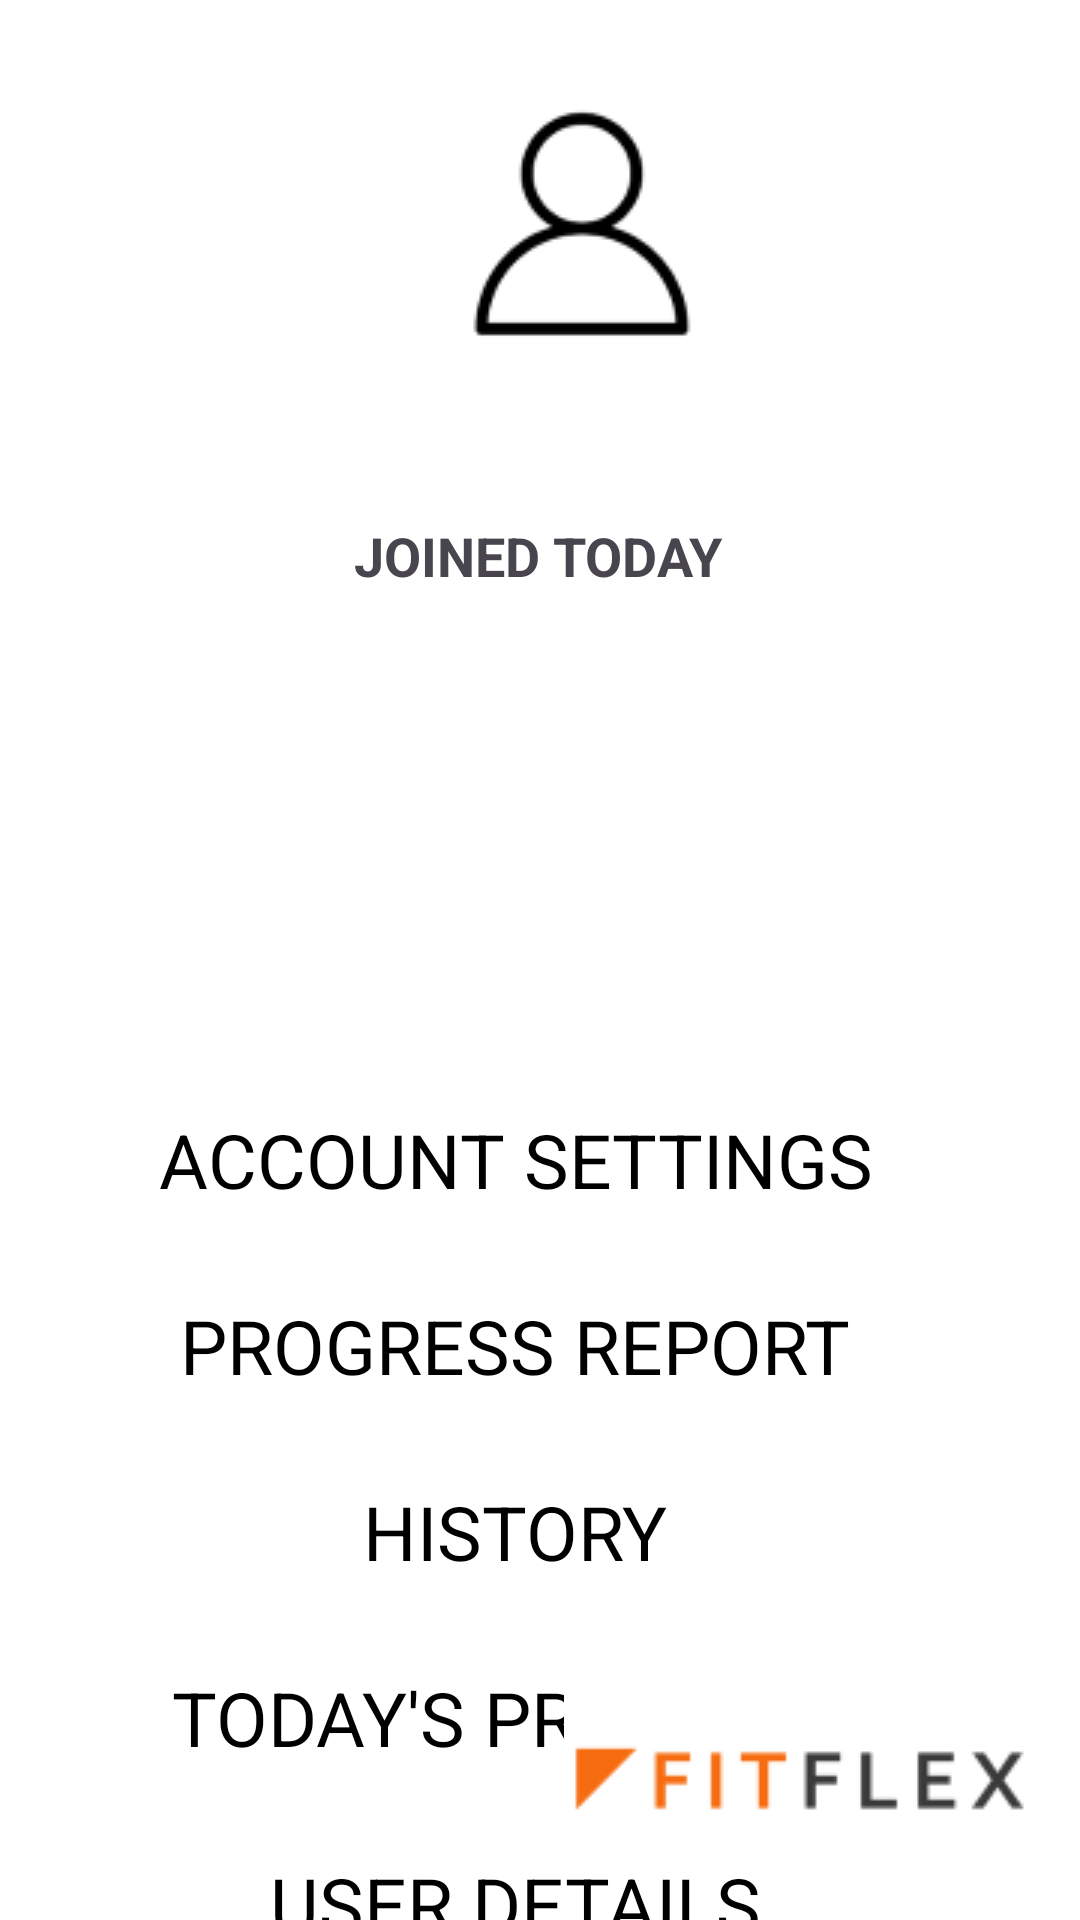

Here is an Android app screen rendered from its layout file. Give the layout XML and the strings, colors and styles it references.
<!-- AndroidManifest.xml: application theme Theme.FitFlex -->
<!-- res/layout/activity_options.xml -->
<?xml version="1.0" encoding="utf-8"?>
<androidx.constraintlayout.widget.ConstraintLayout xmlns:android="http://schemas.android.com/apk/res/android"
    xmlns:app="http://schemas.android.com/apk/res-auto"
    xmlns:tools="http://schemas.android.com/tools"
    android:layout_width="match_parent"
    android:layout_height="match_parent"
    tools:context=".optionsActivity"
    android:background="@color/white">

    <TextView
        android:id="@+id/about"
        android:layout_width="274dp"
        android:layout_height="37dp"
        android:layout_marginTop="25dp"
        android:clickable="true"
        android:gravity="center"
        android:text="ABOUT APP"
        android:textColor="@android:color/black"
        android:textSize="25sp"
        app:layout_constraintEnd_toEndOf="@+id/userdetails"
        app:layout_constraintHorizontal_bias="0.0"
        app:layout_constraintStart_toStartOf="@+id/userdetails"
        app:layout_constraintTop_toBottomOf="@+id/userdetails" />

    <ImageButton
        android:id="@+id/imageButton4"
        android:layout_width="100dp"
        android:layout_height="93dp"
        android:layout_marginStart="144dp"
        android:layout_marginTop="28dp"
        app:layout_constraintStart_toStartOf="parent"
        app:layout_constraintTop_toTopOf="parent"
        app:srcCompat="@drawable/accounticon" />

    <TextView
        android:id="@+id/textView4"
        android:layout_width="229dp"
        android:layout_height="33dp"
        android:layout_marginTop="140dp"
        android:layout_marginEnd="156dp"
        android:text="NAME"
        android:textSize="18dp"
        android:textStyle="bold"
        app:layout_constraintEnd_toEndOf="parent"
        app:layout_constraintHorizontal_bias="0.668"
        app:layout_constraintStart_toEndOf="@+id/imageButton4"
        app:layout_constraintTop_toTopOf="parent" />

    <TextView
        android:id="@+id/textView8"
        android:layout_width="184dp"
        android:layout_height="31dp"
        android:layout_marginTop="0dp"
        android:text="JOINED TODAY"
        android:textSize="18dp"
        android:textStyle="bold"
        app:layout_constraintEnd_toEndOf="parent"
        app:layout_constraintHorizontal_bias="0.0"
        app:layout_constraintStart_toStartOf="@+id/textView4"
        app:layout_constraintTop_toBottomOf="@+id/textView4" />

    <TextView
        android:id="@+id/account"
        android:layout_width="274dp"
        android:layout_height="37dp"
        android:layout_marginTop="164dp"
        android:clickable="true"
        android:gravity="center"
        android:text="ACCOUNT SETTINGS"
        android:textColor="@android:color/black"
        android:textSize="25sp"
        app:layout_constraintEnd_toEndOf="parent"
        app:layout_constraintHorizontal_bias="0.402"
        app:layout_constraintStart_toStartOf="parent"
        app:layout_constraintTop_toBottomOf="@+id/textView8" />

    <TextView
        android:id="@+id/progress"
        android:layout_width="274dp"
        android:layout_height="37dp"
        android:layout_marginTop="25dp"
        android:layout_marginEnd="80dp"
        android:clickable="true"
        android:gravity="center"
        android:text="PROGRESS REPORT"
        android:textColor="@android:color/black"
        android:textSize="25sp"
        app:layout_constraintEnd_toEndOf="@+id/account"
        app:layout_constraintHorizontal_bias="0.0"
        app:layout_constraintStart_toStartOf="@+id/account"
        app:layout_constraintTop_toBottomOf="@+id/account" />

    <TextView
        android:id="@+id/weightHistory"
        android:layout_width="274dp"
        android:layout_height="37dp"
        android:layout_marginTop="25dp"
        android:clickable="true"
        android:gravity="center"
        android:text="HISTORY"
        android:textColor="@android:color/black"
        android:textSize="25sp"
        app:layout_constraintEnd_toEndOf="@+id/progress"
        app:layout_constraintHorizontal_bias="1.0"
        app:layout_constraintStart_toStartOf="@+id/progress"
        app:layout_constraintTop_toBottomOf="@+id/progress" />

    <TextView
        android:id="@+id/currentWeights"
        android:layout_width="274dp"
        android:layout_height="37dp"
        android:layout_marginTop="25dp"
        android:clickable="true"
        android:gravity="center"
        android:text="TODAY'S PROGRESS"
        android:textColor="@android:color/black"
        android:textSize="25sp"
        app:layout_constraintEnd_toEndOf="@+id/weightHistory"
        app:layout_constraintHorizontal_bias="0.0"
        app:layout_constraintStart_toStartOf="@+id/weightHistory"
        app:layout_constraintTop_toBottomOf="@+id/weightHistory" />

    <TextView
        android:id="@+id/userdetails"
        android:layout_width="274dp"
        android:layout_height="37dp"
        android:layout_marginTop="25sp"
        android:clickable="true"
        android:gravity="center"
        android:text="USER DETAILS"
        android:textColor="@android:color/black"
        android:textSize="25sp"
        app:layout_constraintEnd_toEndOf="@+id/currentWeights"
        app:layout_constraintHorizontal_bias="0.0"
        app:layout_constraintStart_toStartOf="@+id/currentWeights"
        app:layout_constraintTop_toBottomOf="@+id/currentWeights" />

    <ImageView
        android:id="@+id/imageView2"
        android:layout_width="wrap_content"
        android:layout_height="wrap_content"
        android:layout_marginEnd="12dp"
        android:layout_marginBottom="16dp"
        app:layout_constraintBottom_toBottomOf="parent"
        app:layout_constraintEnd_toEndOf="parent"
        app:srcCompat="@drawable/logosmall" />
</androidx.constraintlayout.widget.ConstraintLayout>
<!-- resources referenced by this layout -->
<resources>
  <color name="white">#FFFFFFFF</color>
  <!-- drawable accounticon: png bitmap (drawable, 2880 bytes) -->
  <!-- drawable logosmall: png bitmap (drawable, 2059 bytes) -->
  <style name="Theme.FitFlex" parent="Base.Theme.FitFlex" />
  <style name="Base.Theme.FitFlex" parent="Theme.Material3.DayNight.NoActionBar">
          
          
      </style>
</resources>
